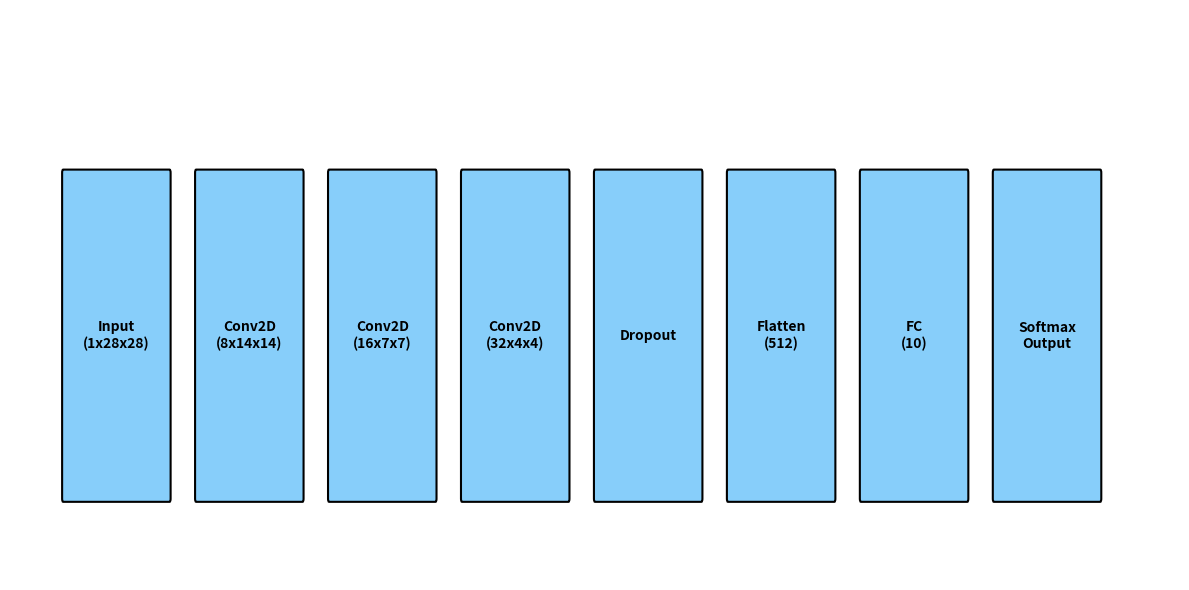

Python code for this plot:
import matplotlib.patches as patches
import matplotlib.pyplot as plt


# 모델 구조 시각화 함수
def draw_mnist_cnn_model():
    fig, ax = plt.subplots(figsize=(12, 6))

    # 배경 제거
    ax.axis("off")

    # 각 레이어 박스 위치 설정 (x, y, width, height)
    layers = [
        ("Input\n(1x28x28)", 0, 2, 2),
        ("Conv2D\n(8x14x14)", 2.5, 2, 2),
        ("Conv2D\n(16x7x7)", 5, 2, 2),
        ("Conv2D\n(32x4x4)", 7.5, 2, 2),
        ("Dropout", 10, 2, 2),
        ("Flatten\n(512)", 12.5, 2, 2),
        ("FC\n(10)", 15, 2, 2),
        ("Softmax\nOutput", 17.5, 2, 2),
    ]

    for name, x, w, h in layers:
        rect = patches.FancyBboxPatch(
            (x, 1),
            w,
            h,
            boxstyle="round,pad=0.02",
            edgecolor="black",
            facecolor="#87CEFA",
            linewidth=1.5,
        )
        ax.add_patch(rect)
        ax.text(
            x + w / 2, 2, name, ha="center", va="center", fontsize=10, weight="bold"
        )

    plt.xlim(-1, 21)
    plt.ylim(0.5, 4)
    plt.tight_layout()
    plt.show()


draw_mnist_cnn_model()
